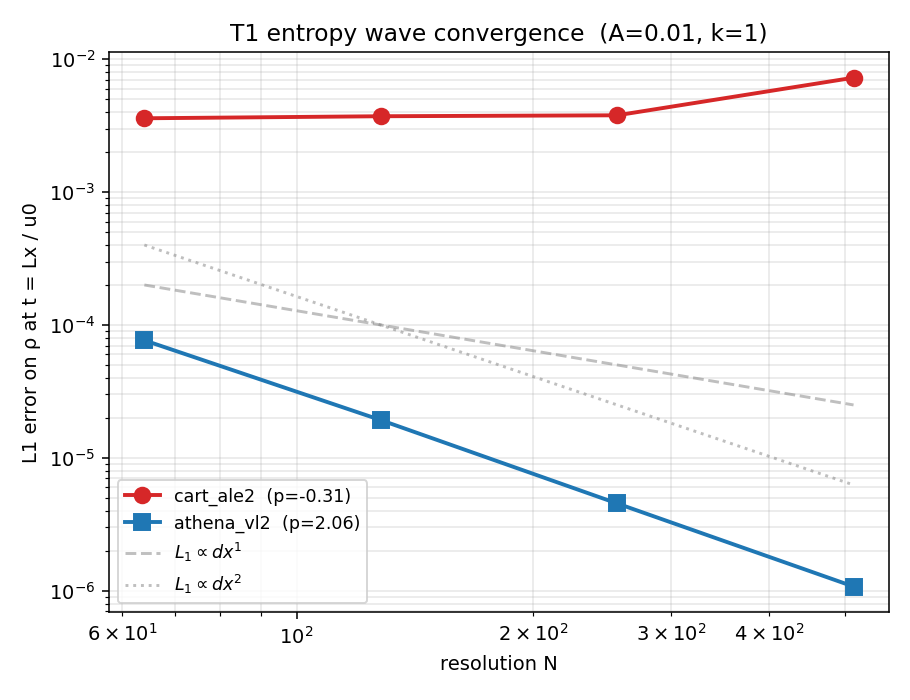

The file beside this chart, header and first rows:
solver, res, L1, phase_shift, slope_p_solver
cart_ale2, 64, 3.595872e-03, -0.7710, -0.307
cart_ale2, 128, 3.725205e-03, -0.7580, -0.307
cart_ale2, 256, 3.786782e-03, 0.2490, -0.307
cart_ale2, 512, 7.264460e-03, -0.7610, -0.307
athena_vl2, 64, 7.662028e-05, -0.9990, 2.055
athena_vl2, 128, 1.922901e-05, -1, 2.055
athena_vl2, 256, 4.534122e-06, -1, 2.055
athena_vl2, 512, 1.074101e-06, -1, 2.055
